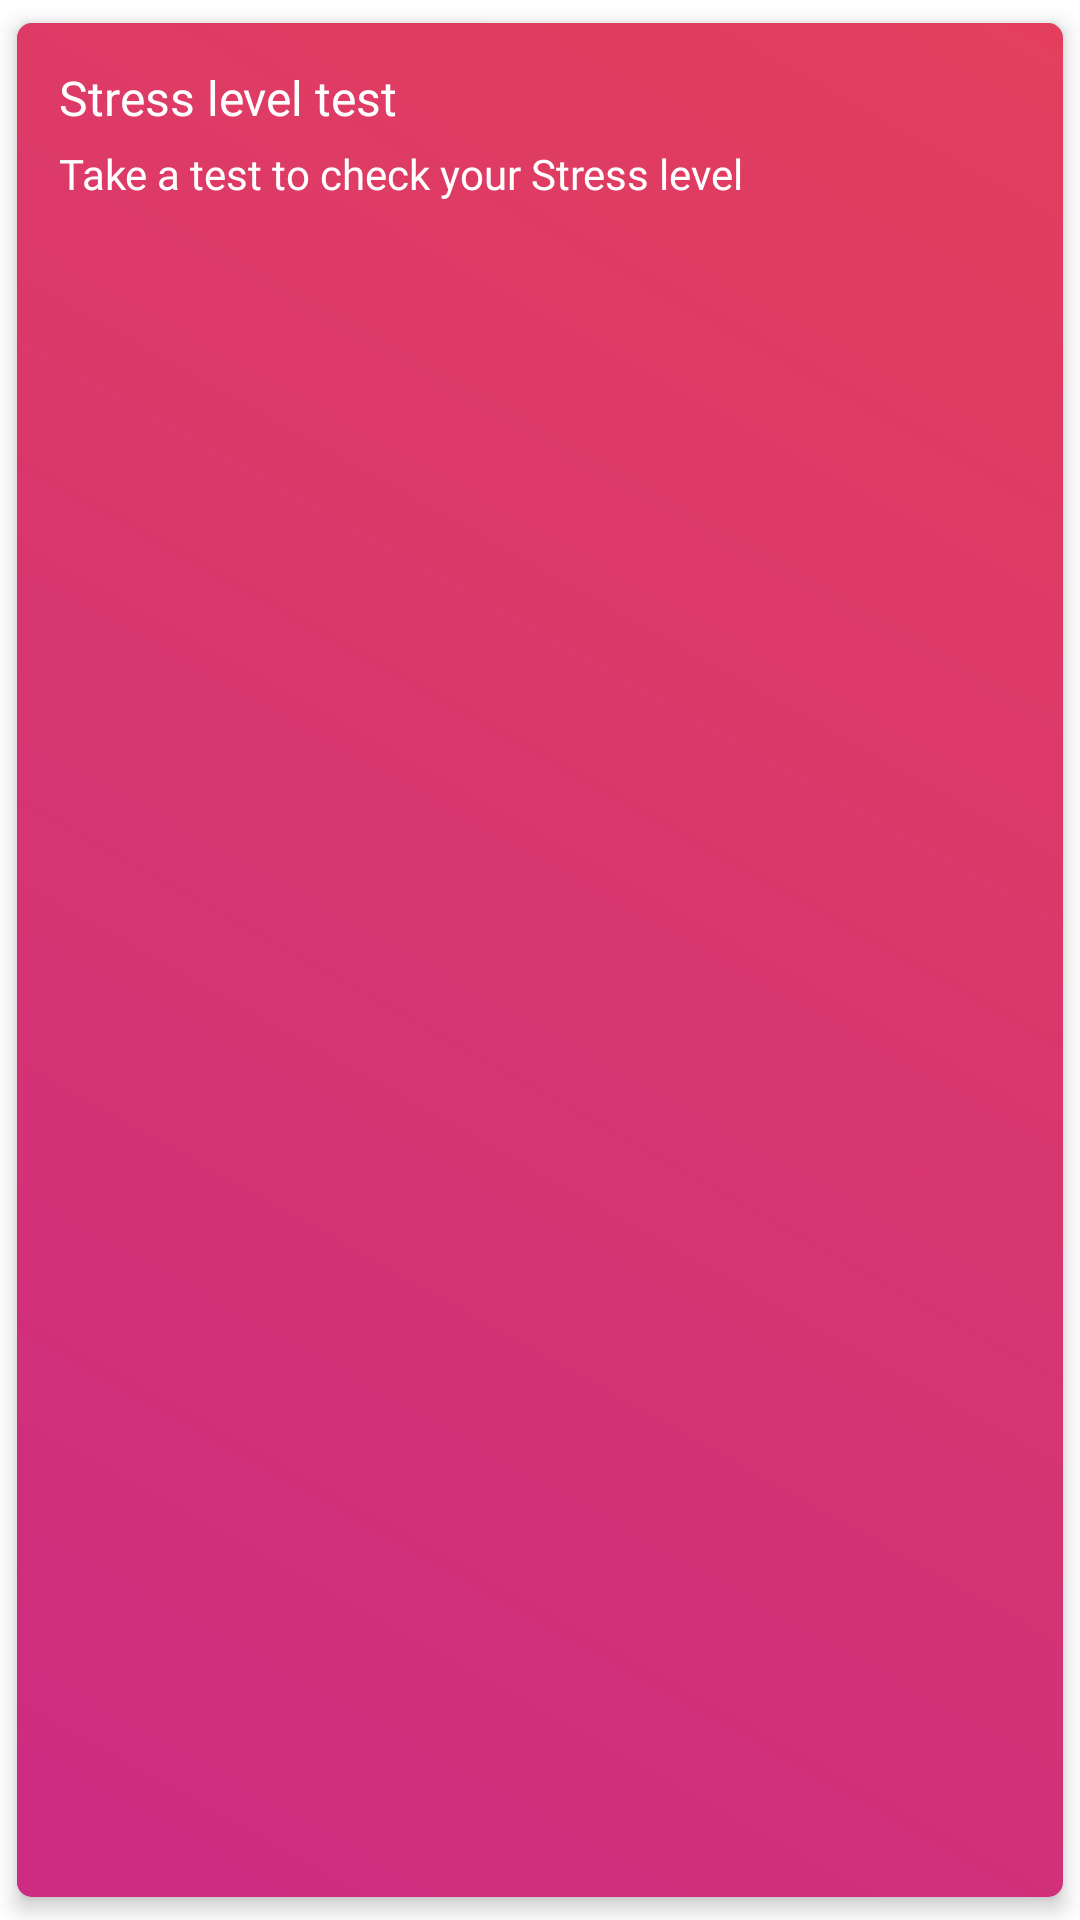

Android layout source for this screen:
<!-- AndroidManifest.xml: application theme Theme.MoodTrackerProject -->
<!-- res/layout/stress_test_layout.xml -->
<?xml version="1.0" encoding="utf-8"?>
<com.google.android.material.card.MaterialCardView xmlns:android="http://schemas.android.com/apk/res/android"
    xmlns:app="http://schemas.android.com/apk/res-auto"
    android:id="@+id/water_bg"
    android:layout_width="match_parent"
    android:layout_height="90dp"
    app:cardBackgroundColor="@color/light_purple"
    app:cardCornerRadius="5dp"
    app:cardElevation="4dp"
    app:cardUseCompatPadding="true">

    <RelativeLayout
        android:layout_width="match_parent"
        android:layout_height="match_parent"
        android:background="@drawable/stress_bg">

        <TextView
            android:id="@+id/main_title"
            android:layout_width="wrap_content"
            android:layout_height="wrap_content"
            android:text="@string/stress_level_test"
            android:textSize="16sp"
            android:fontFamily="@font/raleway_bold"
            android:textColor="@color/white"
            app:layout_constraintTop_toTopOf="parent"
            app:layout_constraintStart_toStartOf="parent"
            android:layout_marginTop="14dp"
            android:layout_marginStart="14dp"
            />
        <TextView
            android:id="@+id/subtitle"
            android:layout_width="wrap_content"
            android:layout_height="wrap_content"
            android:text="@string/check_your_stress"
            android:textSize="14sp"
            android:layout_marginTop="5dp"
            android:layout_below="@id/main_title"
            android:fontFamily="@font/raleway_regular"
            android:layout_marginStart="14dp"
            android:textColor="@color/white"
            app:layout_constraintTop_toBottomOf="@id/main_title"
            app:layout_constraintStart_toStartOf="@id/main_title"
            />
        <androidx.appcompat.widget.AppCompatButton
            android:layout_width="35dp"
            android:layout_height="35dp"
            android:layout_marginEnd="18dp"
            android:layout_alignParentEnd="true"
            android:layout_centerVertical="true"
            android:background="@drawable/ic_play_test"
            app:layout_constraintTop_toTopOf="parent"
            app:layout_constraintBottom_toBottomOf="parent"
            app:layout_constraintEnd_toEndOf="parent"/>

    </RelativeLayout>

</com.google.android.material.card.MaterialCardView>
<!-- resources referenced by this layout -->
<resources>
  <color name="light_purple">#6F95EF</color>
  <color name="white">#FFFFFFFF</color>
  <!-- drawable stress_bg (drawable) -->
  <?xml version="1.0" encoding="utf-8"?>
  <shape xmlns:android="http://schemas.android.com/apk/res/android"
      android:shape="rectangle">
      <gradient
          android:angle="45"
          android:endColor="#E33F5D"
          android:startColor="#CC2C82"
          android:type="linear"/>
  </shape>
  <string name="check_your_stress">Take a test to check your Stress level</string>
  <string name="stress_level_test">Stress level test</string>
  <style name="Theme.MoodTrackerProject" parent="Theme.MaterialComponents.Light.NoActionBar">
          
          <item name="colorPrimary">@color/light_purple</item>
          <item name="colorPrimaryVariant">@color/light_purple</item>
          <item name="colorOnPrimary">@color/white</item>
          
          <item name="colorSecondary">@color/teal_200</item>
          <item name="colorSecondaryVariant">@color/teal_700</item>
          <item name="colorOnSecondary">@color/white</item>
          
          <item name="android:statusBarColor" tools:targetApi="l">?attr/colorPrimaryVariant</item>
          
          <item name="windowActionBar">false</item>
      </style>
  <color name="teal_200">#FF03DAC5</color>
  <color name="teal_700">#FF018786</color>
</resources>
